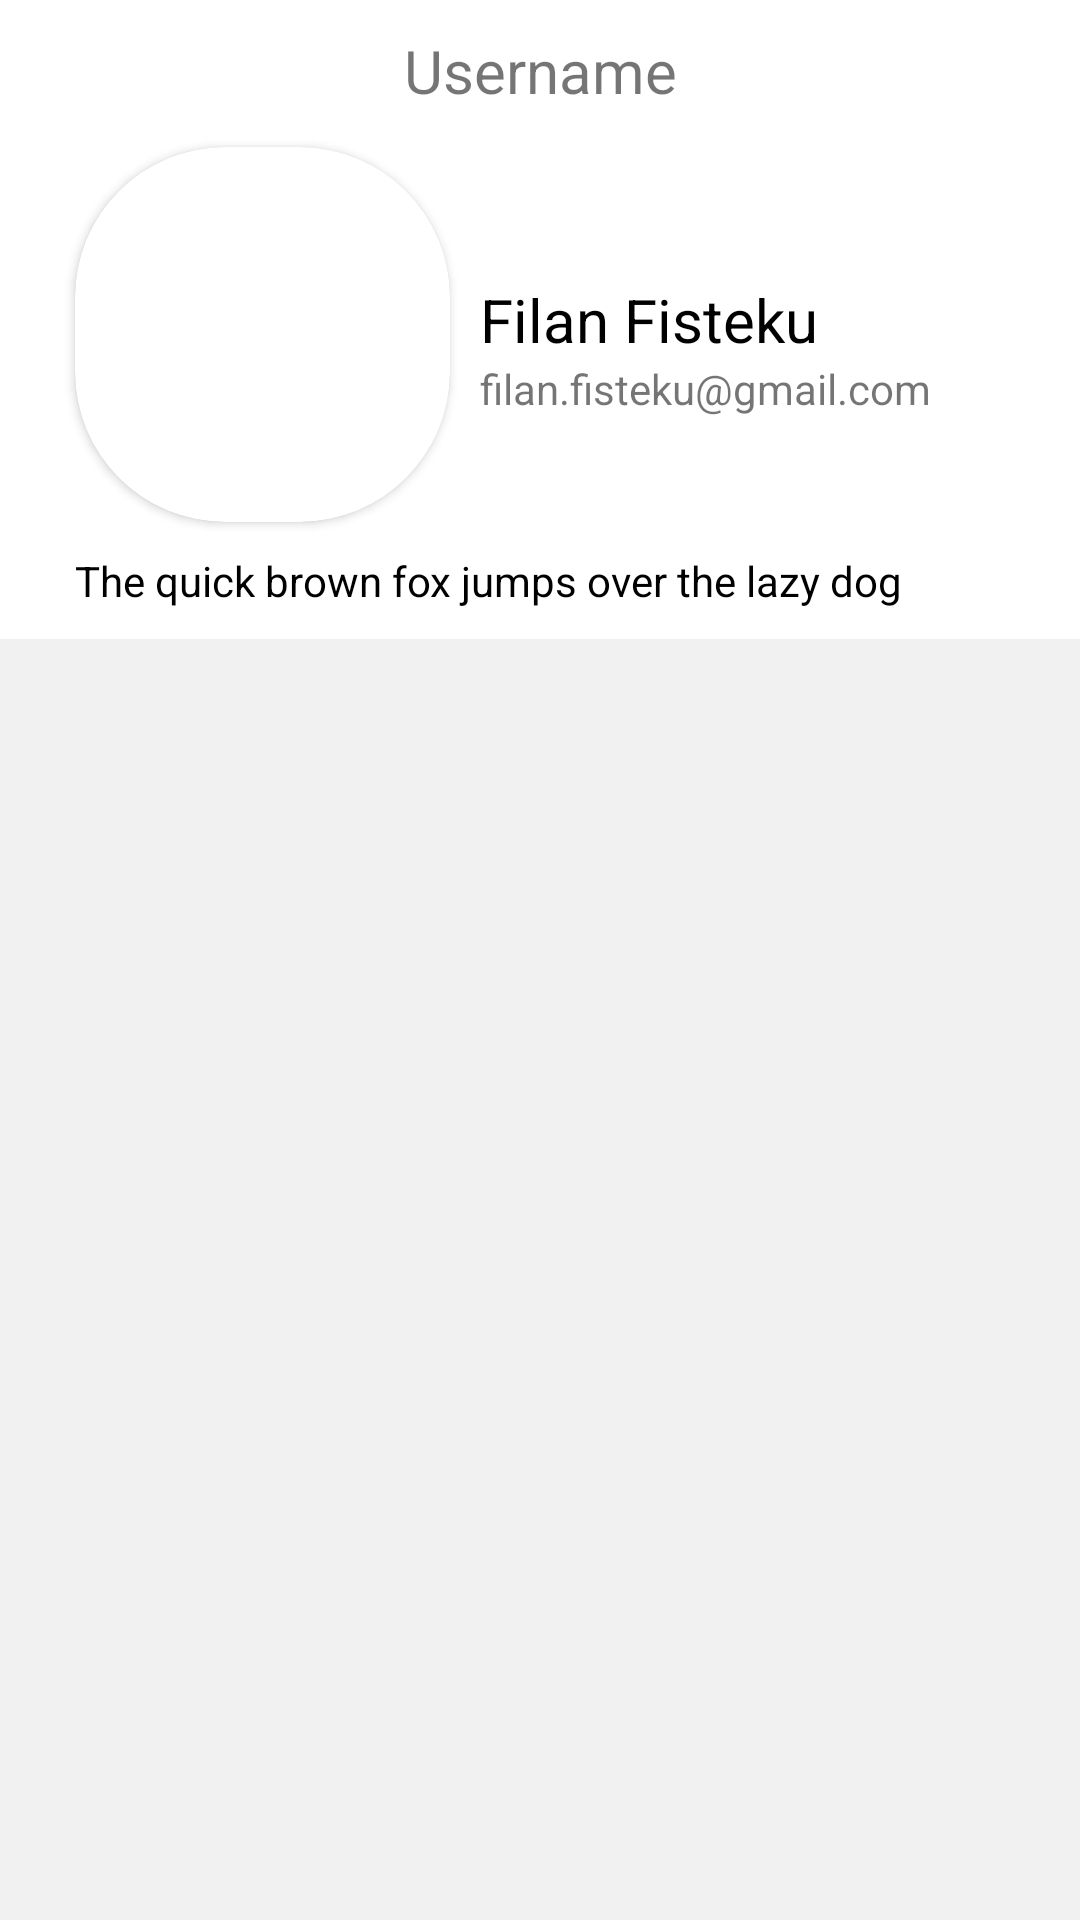

Android layout source for this screen:
<!-- AndroidManifest.xml: application theme Theme.MyCircle -->
<!-- res/layout/fragment_profile.xml -->
<?xml version="1.0" encoding="utf-8"?>
<androidx.constraintlayout.widget.ConstraintLayout xmlns:android="http://schemas.android.com/apk/res/android"
    xmlns:tools="http://schemas.android.com/tools"
    android:layout_width="match_parent"
    android:layout_height="match_parent"
    xmlns:app="http://schemas.android.com/apk/res-auto"
    tools:context=".ui.profile.ProfileFragment">
    







    <androidx.cardview.widget.CardView
        android:id="@+id/cardView"
        android:layout_width="wrap_content"
        android:layout_height="wrap_content"
        app:layout_constraintTop_toTopOf="parent"
        app:layout_constraintStart_toStartOf="parent"
        app:layout_constraintBottom_toTopOf="@id/rvProfile"
        app:cardCornerRadius="50dp"
        android:layout_marginTop="10dp"
        android:layout_marginStart="25dp">

        <ImageView
            android:id="@+id/imgProfile"
            android:layout_width="125dp"
            android:layout_height="125dp"
            android:adjustViewBounds="true"
            android:scaleType="centerCrop"
            android:src="@drawable/ic_launcher_background"
            />

    </androidx.cardview.widget.CardView>


    <androidx.appcompat.widget.AppCompatTextView
        android:id="@+id/tvUsername"
        android:layout_width="wrap_content"
        android:layout_height="wrap_content"
        android:layout_marginTop="10dp"
        android:textSize="20sp"
        app:layout_constraintStart_toStartOf="parent"
        app:layout_constraintEnd_toEndOf="parent"
        app:layout_constraintTop_toTopOf="parent"
        android:text="Username"/>


    <androidx.appcompat.widget.AppCompatTextView
        android:id="@+id/tvFirstName"
        android:layout_width="wrap_content"
        android:layout_height="wrap_content"
        android:layout_marginStart="10dp"
        android:textSize="20sp"
        android:textColor="@color/black"
        app:layout_constraintTop_toTopOf="parent"
        app:layout_constraintBottom_toTopOf="@id/rvProfile"
        app:layout_constraintStart_toEndOf="@id/cardView"
        android:text="Filan"
        />

    <androidx.appcompat.widget.AppCompatTextView
        android:id="@+id/tvLastName"
        android:layout_width="wrap_content"
        android:layout_height="wrap_content"
        android:layout_marginStart="5dp"
        android:textSize="20sp"
        android:textColor="@color/black"
        app:layout_constraintTop_toTopOf="parent"
        app:layout_constraintBottom_toTopOf="@id/rvProfile"
        app:layout_constraintStart_toEndOf="@id/tvFirstName"
        android:text="Fisteku"
        />

    <androidx.appcompat.widget.AppCompatTextView
        android:id="@+id/tvEmail"
        android:layout_width="wrap_content"
        android:layout_height="fill_parent"
        app:layout_constrainedHeight="true"
        android:layout_marginStart="10dp"
        app:layout_constraintTop_toBottomOf="@id/tvFirstName"
        app:layout_constraintBottom_toTopOf="@id/rvProfile"
        app:layout_constraintStart_toEndOf="@id/cardView"
        android:text="filan.fisteku@gmail.com"
        />

    <androidx.appcompat.widget.AppCompatTextView
        android:id="@+id/tvBio"
        android:layout_width="wrap_content"
        android:layout_height="wrap_content"
        android:textColor="@color/black"
        android:layout_marginStart="25dp"
        android:layout_marginTop="10dp"
        android:paddingBottom="10dp"
        android:text="The quick brown fox jumps over the lazy dog"
        app:layout_constraintTop_toBottomOf="@id/cardView"
        app:layout_constraintStart_toStartOf="parent"
       />

    <androidx.recyclerview.widget.RecyclerView
        android:background="#F1F1F1"
        android:id="@+id/rvProfile"
        android:layout_width="0dp"
        android:layout_height="0dp"
        app:layout_constraintBottom_toBottomOf="parent"
        app:layout_constraintEnd_toEndOf="parent"
        app:layout_constraintHorizontal_bias="1.0"
        app:layout_constraintStart_toStartOf="parent"
        app:layout_constraintTop_toBottomOf="@+id/tvBio"
        app:layout_constraintVertical_bias="0.0"/>


</androidx.constraintlayout.widget.ConstraintLayout>
<!-- resources referenced by this layout -->
<resources>
  <color name="black">#FF000000</color>
  <style name="Theme.MyCircle" parent="Theme.MaterialComponents.DayNight.DarkActionBar">
          
          <item name="colorPrimary">@color/purple_500</item>
          <item name="colorPrimaryVariant">@color/purple_700</item>
          <item name="colorOnPrimary">@color/white</item>
          
          <item name="colorSecondary">@color/teal_200</item>
          <item name="colorSecondaryVariant">@color/teal_700</item>
          <item name="colorOnSecondary">@color/black</item>
          
          <item name="android:statusBarColor">?attr/colorPrimaryVariant</item>
          
      </style>
  <color name="purple_500">#FF6200EE</color>
  <color name="purple_700">#FF3700B3</color>
  <color name="white">#FFFFFFFF</color>
  <color name="teal_200">#FF03DAC5</color>
  <color name="teal_700">#FF018786</color>
</resources>
